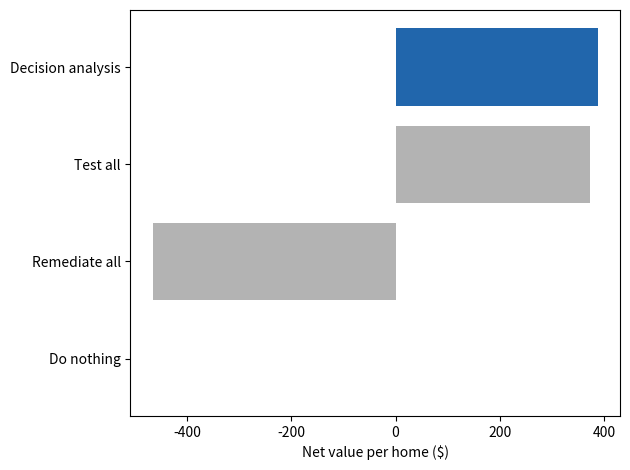

This chart was generated by the following Python code:
# Institutional decision making: when to test homes for radon.
from statistics import NormalDist
import numpy as np
import matplotlib.pyplot as plt

test_cost = 50   # cost of a test ($)
fix_cost = 1500  # cost of remediation ($)
benefit = 700    # health value per unit of radon removed ($)
rng = np.random.default_rng(5)

s = 0.6                               # model's predictive sd (log scale)
pred = rng.normal(0.4, 0.7, 2000)     # predicted log radon for each home
level = np.exp(rng.normal(pred, s))   # true radon level


def gain(lv):        # test first, fix only if worth it
    return np.maximum(0, benefit * (lv - 1) - fix_cost)


def fix_gain(lv):    # fix without testing
    return benefit * np.maximum(0, lv - 1) - fix_cost


# Expected values over each home's predictive distribution (grid over z)
z = np.arange(-4, 4.001, 0.05)
wz = np.array([NormalDist().pdf(v) for v in z]) * 0.05
L = np.exp(pred[:, None] + s * z[None, :])
e_fix = benefit * (np.maximum(0, L - 1) @ wz) - fix_cost
e_test = gain(L) @ wz - test_cost
best = np.maximum(0, np.maximum(e_fix, e_test))
decision = np.where(best == 0, 0, np.where(best == e_fix, fix_gain(level),
                                           gain(level) - test_cost))
per_home = {"Do nothing": 0, "Remediate all": fix_gain(level).mean(),
            "Test all": (gain(level) - test_cost).mean(),
            "Decision analysis": decision.mean()}
for k, v in per_home.items():
    print(f"{k}: {v:.0f} dollars per home")

plt.barh(list(per_home), list(per_home.values()),
         color=["0.7", "0.7", "0.7", "#2166ac"])
plt.xlabel("Net value per home ($)")
plt.tight_layout()
plt.show()
